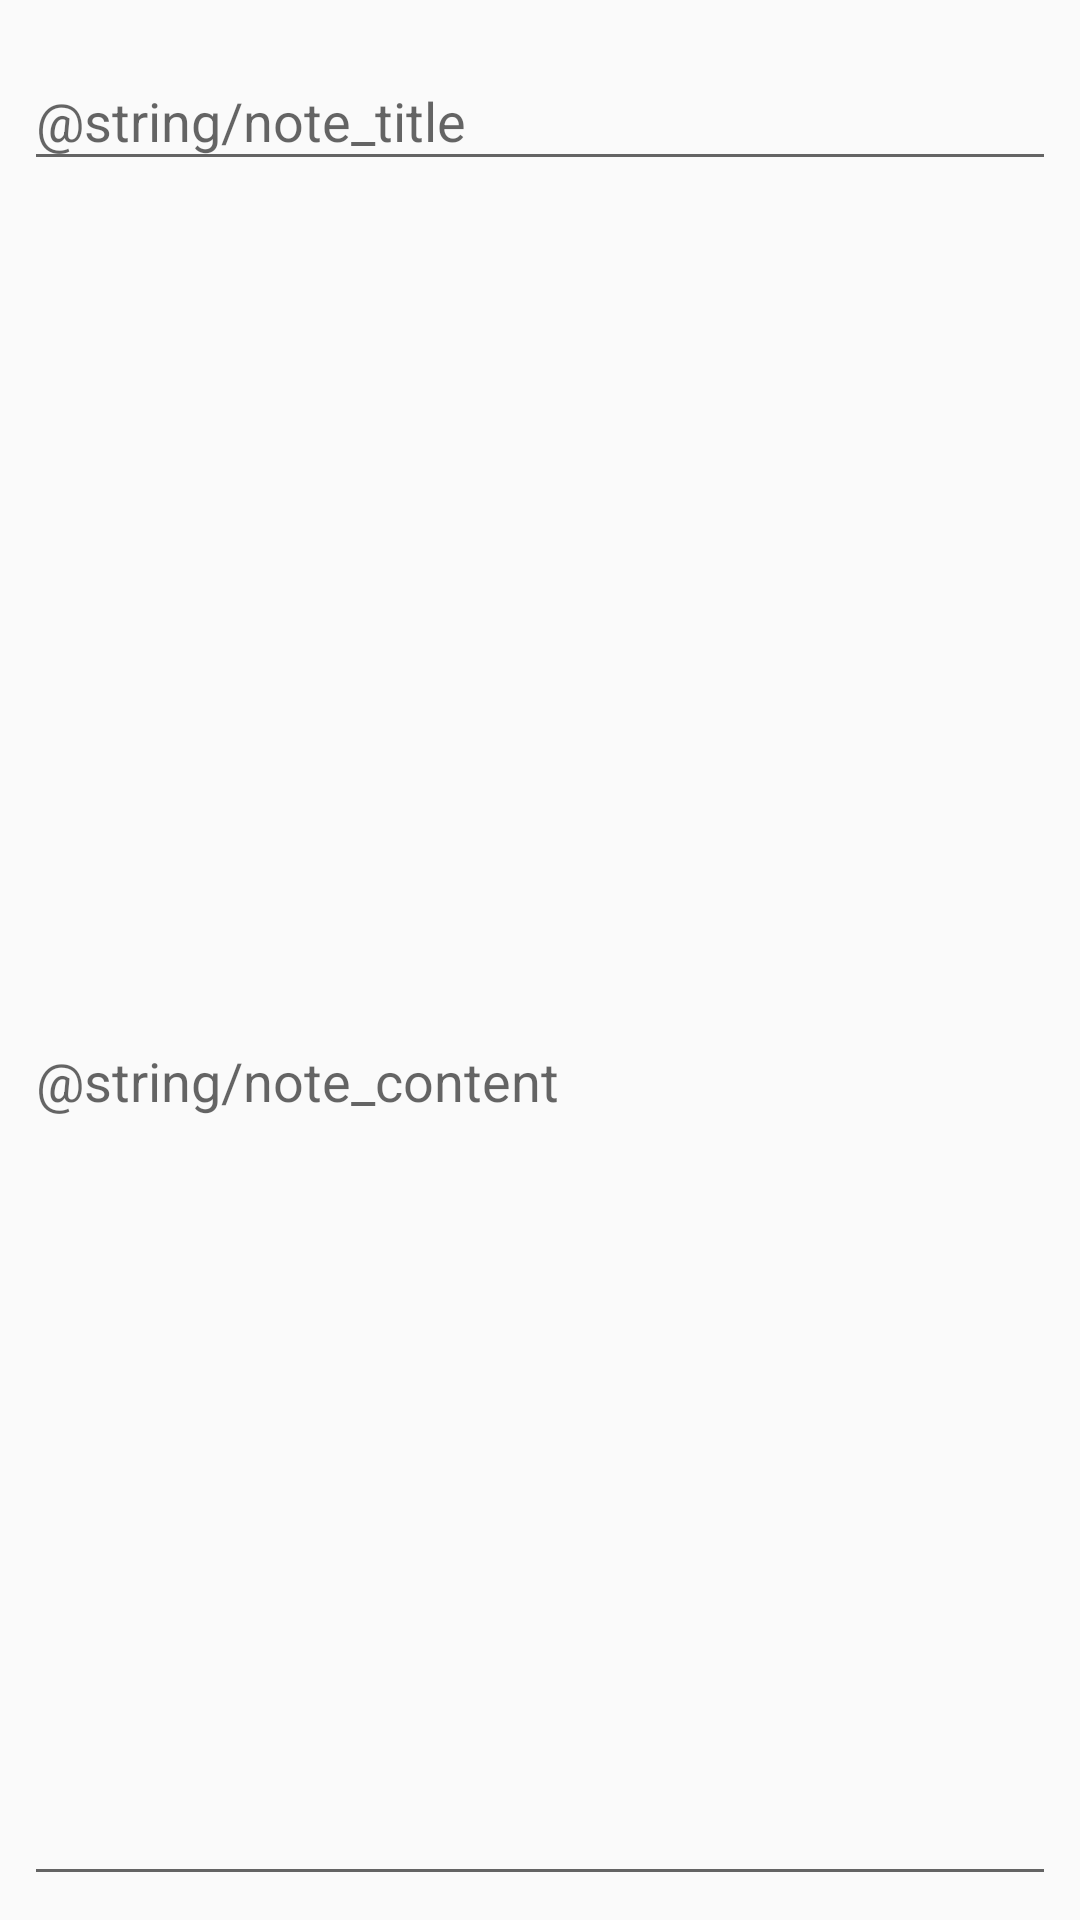

Reconstruct the res/layout file that produces this screen, plus the resources it refers to.
<!-- AndroidManifest.xml: application theme AppTheme -->
<!-- res/layout/dialog_create_note.xml -->
<?xml version="1.0" encoding="utf-8"?>
<LinearLayout xmlns:android="http://schemas.android.com/apk/res/android"
              android:layout_width="match_parent"
              android:layout_height="match_parent"
              android:orientation="vertical"
              android:padding="8dp">

    <android.support.design.widget.TextInputLayout
        android:id="@+id/textInputLayout_title"
        android:layout_width="match_parent"
        android:layout_height="wrap_content">

        <EditText
            android:layout_width="match_parent"
            android:layout_height="wrap_content"
            android:hint="@string/note_title"/>

    </android.support.design.widget.TextInputLayout>

    <android.support.design.widget.TextInputLayout
        android:id="@+id/textInputLayout_content"
        android:layout_width="match_parent"
        android:layout_height="match_parent"
        android:minHeight="100dp"
        android:layout_marginTop="16dp"
        android:gravity="bottom">

        <EditText
            android:layout_width="match_parent"
            android:layout_height="match_parent"
            android:hint="@string/note_content"/>

    </android.support.design.widget.TextInputLayout>

</LinearLayout>
<!-- resources referenced by this layout -->
<resources>
  <style name="AppTheme" parent="Theme.AppCompat.Light.DarkActionBar">
          
          <item name="colorPrimary">@color/colorPrimary</item>
          <item name="colorPrimaryDark">@color/colorPrimaryDark</item>
          <item name="colorAccent">@color/colorAccent</item>
      </style>
  <color name="colorPrimary">#3F51B5</color>
  <color name="colorPrimaryDark">#303F9F</color>
  <color name="colorAccent">#FF4081</color>
</resources>
